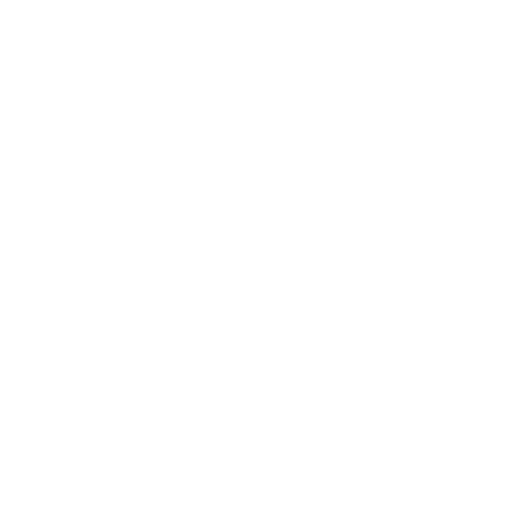
t = 0.00 s
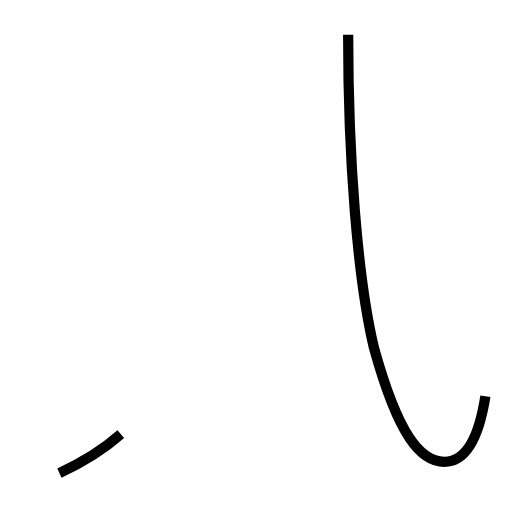
t = 1.80 s
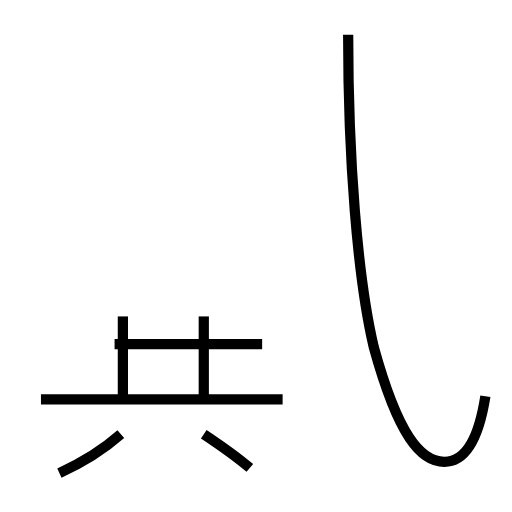
t = 3.58 s
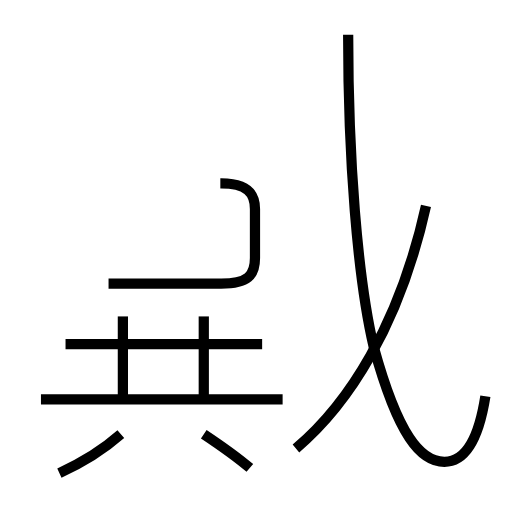
t = 5.31 s
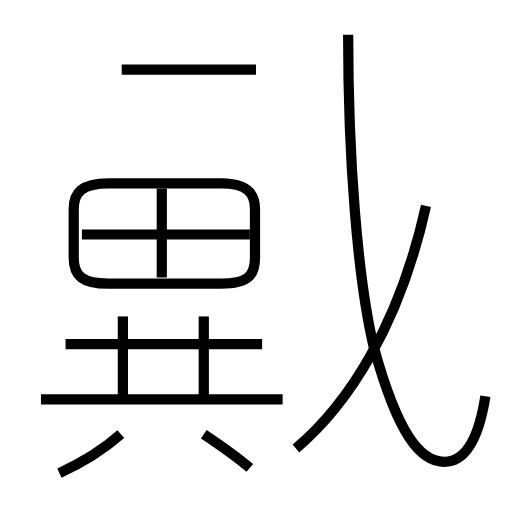
t = 7.22 s
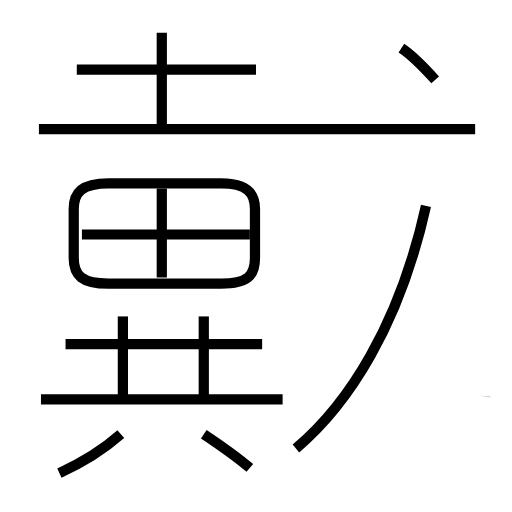
t = 9.04 s

The animated SVG that drew these frames (rendered in a browser with its animation timeline set to each time). Animation: 15 SMIL elements (animate=15); one cycle of 9.04 s.

<?xml version='1.0' encoding='utf-8'?>
<svg viewBox="0.0 -6.0 50.0 50.0" version="1.1" xmlns="http://www.w3.org/2000/svg"><rect x="-1000" y="-1000" width="2000" height="2000" stroke="white" fill="white" /><g style="fill:none;stroke:#000000;stroke-width:1"><path d="M 47.4 -5.3 C 46.6 -0.2 45.0 1.1 43.4 1.1 C 41.1 1.1 38.9 -1.4 36.5 -10.1 C 34.9 -16.9 34.0 -28.6 34.0 -40.6 " transform="translate(0.0 38.0)" stroke-dasharray="52.71149322044375" stroke-dashoffset="52.71149322044375"><animate attributeName="stroke-dashoffset" from="52.71149322044375" to="0" dur="1.5813447966133125s" begin="0s; anim_end.end" fill="freeze" id="anim0" /></path><path d="M 5.8 2.2 C 8.0 1.2 10.1 -0.1 11.8 -1.6 " transform="translate(0.0 38.0)" stroke-dasharray="7.127445705938919" stroke-dashoffset="7.127445705938919"><animate attributeName="stroke-dashoffset" from="7.127445705938919" to="0" dur="0.21382337117816755s" begin="anim0.end" fill="freeze" id="anim1" /></path><path d="M 12.0 -5.2 L 12.0 -13.1 " transform="translate(0.0 38.0)" stroke-dasharray="7.8999999999999995" stroke-dashoffset="7.8999999999999995"><animate attributeName="stroke-dashoffset" from="7.8999999999999995" to="0" dur="0.237s" begin="anim1.end" fill="freeze" id="anim2" /></path><path d="M 24.4 1.7 C 23.0 0.5 21.4 -0.6 19.9 -1.6 " transform="translate(0.0 38.0)" stroke-dasharray="5.583748849210154" stroke-dashoffset="5.583748849210154"><animate attributeName="stroke-dashoffset" from="5.583748849210154" to="0" dur="0.1675124654763046s" begin="anim2.end" fill="freeze" id="anim3" /></path><path d="M 27.6 -5.0 L 4.0 -5.0 " transform="translate(0.0 38.0)" stroke-dasharray="23.6" stroke-dashoffset="23.6"><animate attributeName="stroke-dashoffset" from="23.6" to="0" dur="0.708s" begin="anim3.end" fill="freeze" id="anim4" /></path><path d="M 19.9 -5.2 L 19.9 -13.1 " transform="translate(0.0 38.0)" stroke-dasharray="7.8999999999999995" stroke-dashoffset="7.8999999999999995"><animate attributeName="stroke-dashoffset" from="7.8999999999999995" to="0" dur="0.237s" begin="anim4.end" fill="freeze" id="anim5" /></path><path d="M 25.6 -10.4 L 6.4 -10.4 " transform="translate(0.0 38.0)" stroke-dasharray="19.200000000000003" stroke-dashoffset="19.200000000000003"><animate attributeName="stroke-dashoffset" from="19.200000000000003" to="0" dur="0.5760000000000001s" begin="anim5.end" fill="freeze" id="anim6" /></path><path d="M 28.9 -0.2 C 34.0 -4.5 39.0 -12.2 41.6 -23.9 " transform="translate(0.0 38.0)" stroke-dasharray="27.35060422006128" stroke-dashoffset="27.35060422006128"><animate attributeName="stroke-dashoffset" from="27.35060422006128" to="0" dur="0.8205181266018383s" begin="anim6.end" fill="freeze" id="anim7" /></path><path d="M 10.6 -16.3 L 21.6 -16.3 C 24.2 -16.3 24.9 -17.1 24.9 -18.8 L 24.9 -23.6 C 24.9 -25.2 24.1 -26.1 21.6 -26.1 L 10.6 -26.1 C 8.0 -26.1 7.2 -25.2 7.2 -23.6 L 7.2 -18.8 C 7.2 -17.1 8.0 -16.3 10.6 -16.3 Z " transform="translate(0.0 38.0)" stroke-dasharray="50.94468515258874" stroke-dashoffset="50.94468515258874"><animate attributeName="stroke-dashoffset" from="50.94468515258874" to="0" dur="1.528340554577662s" begin="anim7.end" fill="freeze" id="anim8" /></path><path d="M 15.8 -16.9 L 15.8 -25.6 " transform="translate(0.0 38.0)" stroke-dasharray="8.700000000000003" stroke-dashoffset="8.700000000000003"><animate attributeName="stroke-dashoffset" from="8.700000000000003" to="0" dur="0.26100000000000007s" begin="anim8.end" fill="freeze" id="anim9" /></path><path d="M 24.4 -21.1 L 8.0 -21.1 " transform="translate(0.0 38.0)" stroke-dasharray="16.4" stroke-dashoffset="16.4"><animate attributeName="stroke-dashoffset" from="16.4" to="0" dur="0.49199999999999994s" begin="anim9.end" fill="freeze" id="anim10" /></path><path d="M 25.0 -37.2 L 7.5 -37.2 " transform="translate(0.0 38.0)" stroke-dasharray="17.5" stroke-dashoffset="17.5"><animate attributeName="stroke-dashoffset" from="17.5" to="0" dur="0.525s" begin="anim10.end" fill="freeze" id="anim11" /></path><path d="M 15.8 -31.4 L 15.8 -40.8 " transform="translate(0.0 38.0)" stroke-dasharray="9.399999999999999" stroke-dashoffset="9.399999999999999"><animate attributeName="stroke-dashoffset" from="9.399999999999999" to="0" dur="0.282s" begin="anim11.end" fill="freeze" id="anim12" /></path><path d="M 46.4 -31.4 L 3.8 -31.4 " transform="translate(0.0 38.0)" stroke-dasharray="42.6" stroke-dashoffset="42.6"><animate attributeName="stroke-dashoffset" from="42.6" to="0" dur="1.278s" begin="anim12.end" fill="freeze" id="anim13" /></path><path d="M 42.5 -36.2 C 41.6 -37.2 40.4 -38.5 39.2 -39.3" transform="translate(0.0 38.0)" stroke-dasharray="4.538968233524448" stroke-dashoffset="4.538968233524448"><animate attributeName="stroke-dashoffset" from="4.538968233524448" to="0" dur="0.13616904700573346s" begin="anim13.end" fill="freeze" id="anim_end" /></path></g></svg>
